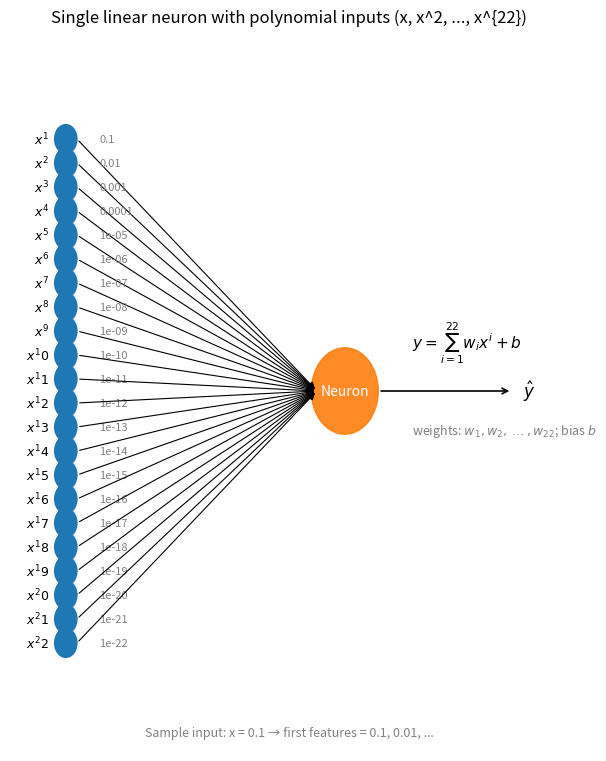

Generate this figure with matplotlib:
import matplotlib.pyplot as plt
import numpy as np


def draw_polynomial_neuron(degree=22, x_sample=0.1, out_fname='neuron_diagram.png'):
    """Draw a schematic of a single linear neuron taking polynomial features x, x^2,...x^degree.

    - degree: number of polynomial features (e.g., 22)
    - x_sample: example input x used to show sample feature values (e.g., 0.1 -> 0.1,0.01,...)
    """
    fig, ax = plt.subplots(figsize=(6, 8))
    ax.axis('off')

    # positions for input nodes
    left = 0.1
    neuron_x = 0.6
    neuron_y = 0.5

    ys = np.linspace(0.85, 0.15, degree)

    # draw input nodes
    for i, y in enumerate(ys, start=1):
        circ = plt.Circle((left, y), 0.02, fill=True, color='C0')
        ax.add_patch(circ)
        ax.text(left - 0.03, y, f'$x^{i}$', fontsize=9, ha='right', va='center')
        # sample value
        sample_val = x_sample ** i
        ax.text(left + 0.06, y, f'{sample_val:.3g}', fontsize=8, ha='left', va='center', color='gray')
        # arrow to neuron
        ax.annotate('', xy=(neuron_x - 0.05, neuron_y), xytext=(left + 0.02, y), arrowprops=dict(arrowstyle='->', lw=0.8))

    # neuron circle
    neuron = plt.Circle((neuron_x, neuron_y), 0.06, fill=True, color='C1', alpha=0.9)
    ax.add_patch(neuron)
    ax.text(neuron_x, neuron_y, 'Neuron', fontsize=10, ha='center', va='center', color='white')

    # weights and bias annotation
    ax.text(neuron_x + 0.12, neuron_y + 0.06, r'$y = \sum_{i=1}^{%d} w_i x^i + b$' % degree, fontsize=11)
    ax.text(neuron_x + 0.12, neuron_y - 0.06, r'weights: $w_1, w_2, \dots, w_{%d}$; bias $b$' % degree, fontsize=9, color='gray')

    # output arrow
    ax.annotate('', xy=(0.9, neuron_y), xytext=(neuron_x + 0.06, neuron_y), arrowprops=dict(arrowstyle='->', lw=1.2))
    ax.text(0.92, neuron_y, '$\hat{y}$', fontsize=12, va='center')

    # title and description
    ax.set_title('Single linear neuron with polynomial inputs (x, x^2, ..., x^{%d})' % degree, fontsize=12)
    ax.text(0.5, 0.02, f'Sample input: x = {x_sample} → first features = {x_sample:.3g}, {x_sample**2:.3g}, ...', ha='center', fontsize=9, color='gray')

    plt.subplots_adjust(left=0.05, right=0.98, top=0.95, bottom=0.05)
    plt.savefig(out_fname, dpi=150)
    print(f'Saved neuron diagram to {out_fname}')


if __name__ == '__main__':
    draw_polynomial_neuron(degree=22, x_sample=0.1, out_fname='neuron_diagram.png')
